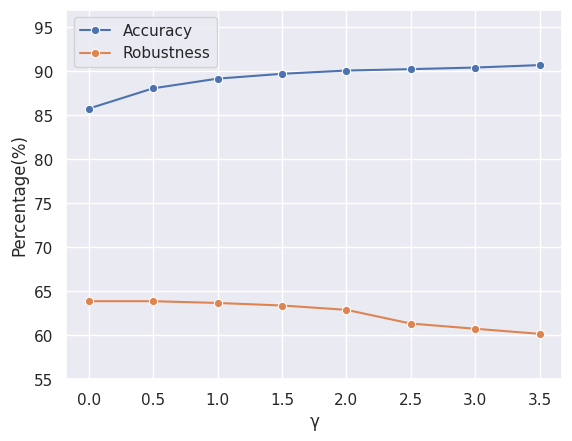

Write the Python code that produced this figure.
import seaborn as sns
import matplotlib.pyplot as plt
import pandas as pd
import matplotlib as mpl
import matplotlib.ticker as ticker
import numpy as np

plt.rcParams['savefig.dpi'] = 600
plt.rcParams['figure.dpi'] = 600
sns.set_theme(style='darkgrid')  # 图形主题
df = pd.DataFrame()

# r20_y =     [92.21, 92.70, 92.28, 91.81, 91.47, 91.10, 89.82, 88.88, 87.99, 84.04]
Accu = [85.75, 88.06, 89.16, 89.71, 90.08, 90.24, 90.42, 90.70]
Rob = [63.87, 63.87, 63.67, 63.38, 62.89, 61.33, 60.74, 60.16]
x = [i * 0.5 for i in range(0, 8)]

df['Params pruned ratio(%)'] = x
df['Accuracy(%)'] = Accu
ax = sns.lineplot(data=df, x='Params pruned ratio(%)', y='Accuracy(%)', label='Accuracy', marker='o')

df['Accuracy(%)'] = Rob
ax = sns.lineplot(data=df, x='Params pruned ratio(%)', y='Accuracy(%)', label='Robustness', marker='o')
# ax.yaxis.set_major_locator(ticker.MaxNLocator(integer=True))

ax.set_ylabel('Percentage(%)')
ax.set_xlabel('γ')
ax.set_ylim(55, 97)
# ax.set_xlim(0, 100)
plt.legend(loc=2)
plt.savefig('polyline_plot1.jpg')
plt.show()

